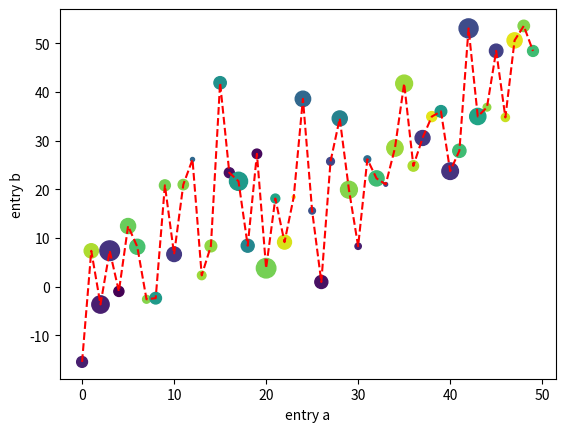

Reproduce this figure in Python.
import matplotlib.pyplot as plt
import numpy as np

data = {'a': np.arange(50),
        'c': np.random.randint(0, 50, 50),
        'd': np.random.randn(50)}
data['b'] = data['a'] + 10 * np.random.randn(50)
data['d'] = np.abs(data['d']) * 100

plt.scatter('a', 'b', c='c', s='d', data=data)
plt.plot('a', 'b', 'r--', data=data)
plt.xlabel('entry a')
plt.ylabel('entry b')
plt.show()
